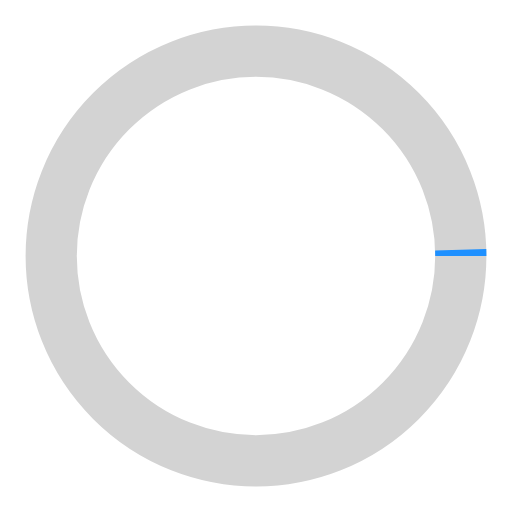
t = 0.00 s
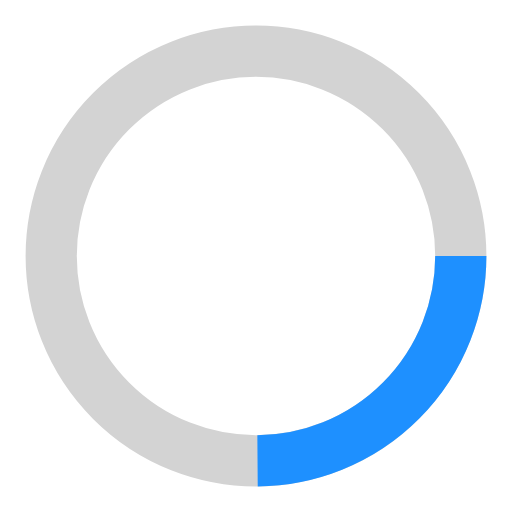
t = 0.25 s
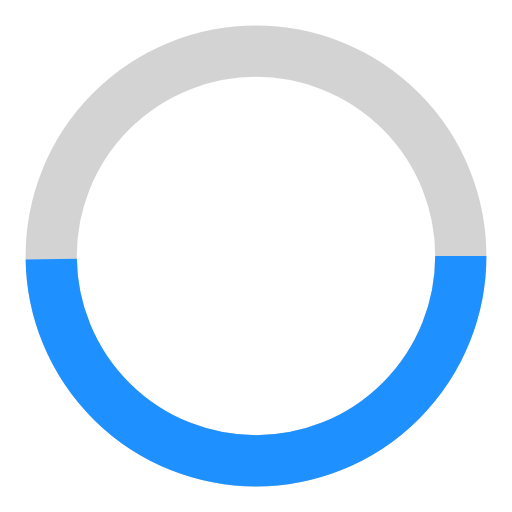
t = 0.50 s
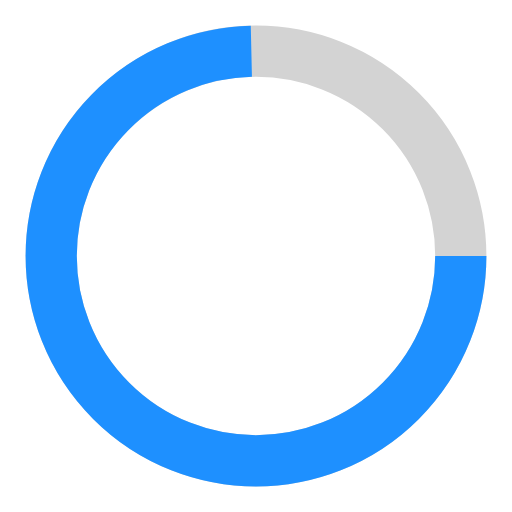
t = 0.75 s

The animated SVG that drew these frames (rendered in a browser with its animation timeline set to each time). Animation: 1 SMIL element (animate=1); one cycle of 1.00 s, repeats indefinitely.

<svg class="spinner" xmlns="http://www.w3.org/2000/svg" viewBox="0 0 50 50">
  <circle cx="25" cy="25" r="20" stroke="lightgray" stroke-width="5" fill="none" />
  <circle cx="25" cy="25" r="20" stroke="dodgerblue" stroke-width="5" fill="none" stroke-dasharray="125" stroke-dashoffset="125">
    <animate attributeName="stroke-dashoffset" from="125" to="0" dur="1s" repeatCount="indefinite" />
  </circle>
</svg>
